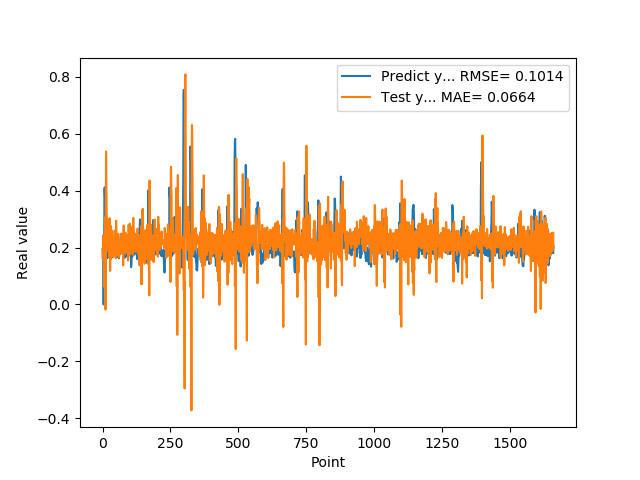

Source data for this figure (header and first rows):
1.955727785830000398e-01, 1.884028475669056735e-01
1.954265981910000005e-01, 1.586315028296597651e-01
2.004670947789999880e-01, 2.430499365996707517e-01
2.029463946819999587e-01, 2.260296236747355025e-01
0.000000000000000000e+00, 1.761041444866119077e-01
1.862521618600000151e-01, 2.246565813684186785e-01
1.862153261900000301e-01, 2.128042916452865529e-01
4.038094580169999670e-01, 6.065843598658830077e-02
4.118085205549999461e-01, 1.666528458192813311e-01
3.743042349819999948e-01, 1.469664281897719027e-01
3.571429848669999685e-01, 3.066730402463217486e-01
2.572054266930000055e-01, -1.808124177061445903e-02
2.409307956699999753e-01, 3.640630390351569656e-01
2.253161966800000249e-01, 5.377485983446105289e-01
1.935185044999999937e-01, 4.294186642879396776e-01
1.787700653079999924e-01, 2.876202403550004449e-01
1.622045934200000150e-01, 2.514613703662493815e-01
1.761920750140000269e-01, 3.012225636548159780e-01
1.883655935530000325e-01, 2.765840405790328527e-01
1.861467957499999548e-01, 2.005318101933927510e-01
1.954913884399999968e-01, 2.302461119885440555e-01
1.954011768099999935e-01, 1.895295518663356049e-01
1.660518944260000185e-01, 1.867733593102806344e-01
1.907722949980000249e-01, 2.390316427823163115e-01
2.156041562559999625e-01, 1.741940392713172692e-01
1.898660957809999716e-01, 1.683752355215312746e-01
1.770474612709999895e-01, 3.030024024391625992e-01
2.001174986360000074e-01, 2.103715076160544706e-01
1.948629021640000125e-01, 1.179676557873198667e-01
1.922753006219999894e-01, 2.689440294974392853e-01
1.779100298880000042e-01, 2.767612512383790802e-01
1.810636967419999854e-01, 1.596848994028755298e-01
1.680064052340000114e-01, 2.023526868837641213e-01
1.635809391740000174e-01, 2.217697803210455509e-01
1.706920862200000111e-01, 2.177818614512136430e-01
1.916799396280000345e-01, 1.903959833063395279e-01
2.085516005749999957e-01, 2.594711084251117850e-01
2.058236002919999752e-01, 2.216980136709236215e-01
1.828240007160000513e-01, 2.026176741874316511e-01
1.857409924269999846e-01, 2.346999063989614331e-01
1.775099337099999841e-01, 1.670229099285211460e-01
1.752161234619999952e-01, 1.822122333701997055e-01
1.971126049759999999e-01, 2.238870482568935671e-01
1.845117062330000057e-01, 2.044392744176680710e-01
1.984785944219999987e-01, 2.320579758634454537e-01
2.143009155989999692e-01, 2.207717975215173767e-01
1.841159015890000139e-01, 1.974274130264543625e-01
2.104043960570000094e-01, 2.606672311614276483e-01
2.032361328599999739e-01, 1.778849562758287317e-01
2.088565975429999833e-01, 1.623831799868864501e-01
1.960448026660000231e-01, 2.942397018304666045e-01
1.900728046889999523e-01, 2.272487522713426966e-01
1.658952832220000062e-01, 1.736376987035843644e-01
1.872539073229999851e-01, 1.738641619976200869e-01
1.852532625200000171e-01, 2.447669576569309891e-01
1.799222826959999966e-01, 2.289817105686672294e-01
2.012764066460000223e-01, 2.382095866902304293e-01
1.978618204589999985e-01, 2.110080850166632105e-01
1.950792670250000027e-01, 2.480242521668651889e-01
1.711323857310000085e-01, 2.245689881067728655e-01
1.623787879939999901e-01, 1.661808154960033035e-01
... 1,599 more rows
